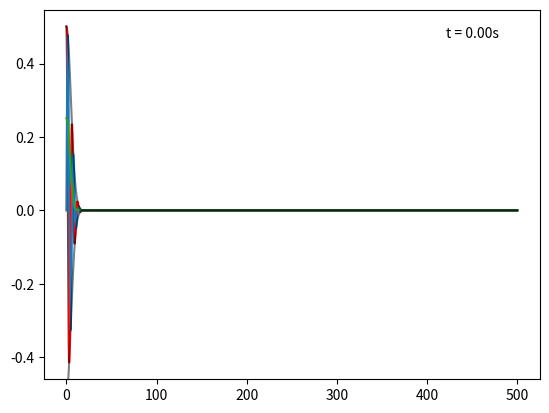
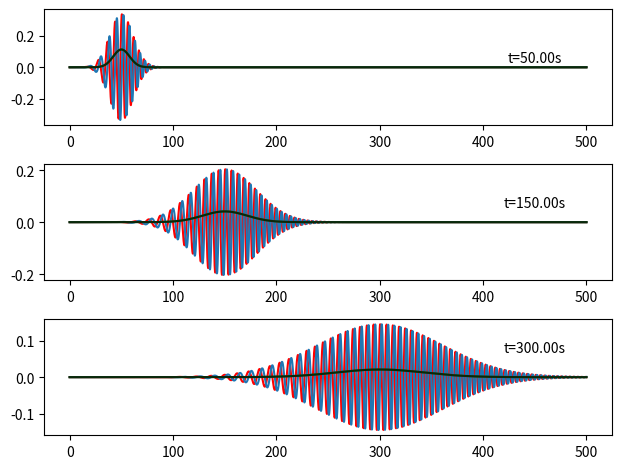

Recreate these plots in Python, in order.
import numpy as np
import matplotlib.pyplot as plt
from matplotlib.animation import FuncAnimation

np.seterr(divide='ignore')

t_tot = 500
t_i = 0
Nt = 1000
Nz = 10000

z = np.linspace(0, t_tot, Nz)
t = np.linspace(t_i, t_tot, Nt)

Z, T = np.meshgrid(z, t, indexing='ij')

dz = 5
dp = 1 / dz
p0 = 1
m = 1

def wave(z, t, dp=1, p0=1):
    a = -1 / (2*dp**2)
    b = -1j / (2*m)*t
    c = 1j*z
    n = -1*(a+b)
    l = -1*(2*a*p0 - c)
    return np.sqrt(np.pi/n) * np.exp(a*p0**2 + l**2/(4*n) - 1j*m*t)

Psi = wave(Z, T, dp, p0)
Psi_real = Psi.real
Psi_imag = Psi.imag
Psi_sq = abs(Psi)**2
Psi_env = abs(Psi)

fig = plt.figure()
ax = fig.add_subplot()

real_wave, = ax.plot(z, Psi_real[:,0], 'r')
complex_wave, = ax.plot(z, Psi_imag[:,0], 'tab:blue')
sq_wave, = ax.plot(z, Psi_sq[:,0], 'tab:green')
env_wave_p, = ax.plot(z, Psi_sq[:,0], 'k', alpha=0.5)
env_wave_n, = ax.plot(z, Psi_sq[:,0], 'k', alpha=0.5)
t_center = 450
time = ax.text(z[int(t_center * Nz / t_tot)], 0.5, f't={t[-1]:.2f}s', color='k', ha='center', va='top')

def update(frame):
    real_wave.set_data(z, Psi_real[:,frame])
    complex_wave.set_data(z, Psi_imag[:,frame])
    sq_wave.set_data(z, Psi_sq[:,frame])
    env_wave_p.set_data(z, Psi_env[:,frame])
    env_wave_n.set_data(z, -Psi_env[:,frame])
    time.set_text(f't = {t[frame]:.2f}s')
    return real_wave, complex_wave, sq_wave, env_wave_p, env_wave_n, time

anim_speed = 1
ani = FuncAnimation(fig, update, frames=[i for i in range(0, len(t), anim_speed)],
                    blit=True, interval=5, repeat=True)
plt.show()

fig = plt.figure()
gs = fig.add_gridspec(3,1)
ax1 = fig.add_subplot(gs[0, 0])
ax2 = fig.add_subplot(gs[1, 0])
ax3 = fig.add_subplot(gs[2, 0])

axes = np.array([ax1, ax2, ax3])

def plot_wave(i, t):
    dt = (t_tot - t_i) / Nt         # equally spaced
    t_index = int(t / dt)        # Since t = t_index * dt, dt = (b-a)/N
    axes[i].plot(z, Psi_real[:,t_index], 'r')
    axes[i].plot(z, Psi_imag[:,t_index], 'tab:blue')
    axes[i].plot(z, Psi_sq[:,t_index], 'tab:green')
    axes[i].plot(z, Psi_sq[:,t_index], 'k', alpha=0.5)
    axes[i].plot(z, Psi_sq[:,t_index], 'k', alpha=0.5)
    axes[i].text(450, 0.1, f't={t:.2f}s', color='k', ha='center', va='top')

plot_wave(0, 50)
plot_wave(1, 150)
plot_wave(2, 300)

fig.tight_layout()
plt.show()
